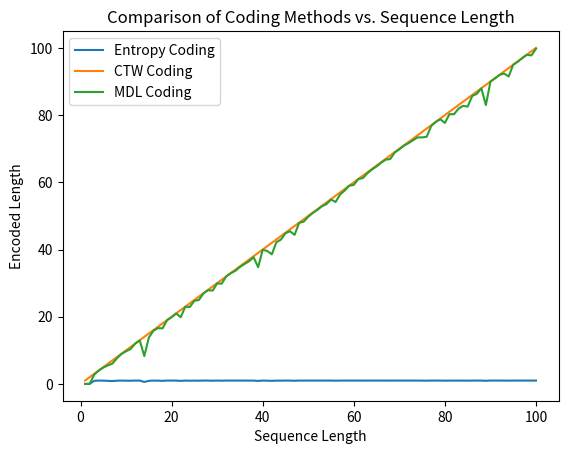

Reproduce this figure in Python.
import random
import numpy as np
import matplotlib.pyplot as plt

# Function to calculate the entropy of a probability distribution
def entropy(probabilities):
    return -sum(p * np.log2(p) for p in probabilities if p != 0)

# Function to generate a random binary sequence of a given length
def generate_random_sequence(length):
    return [random.randint(0, 1) for _ in range(length)]

# Function for Context Tree Weighting (CTW) coding
def ctw_coding(sequence):
    history = []
    encoded_sequence = []
    encoded_lengths = []
    for bit in sequence:
        if len(history) == 0:
            p0 = sequence.count(0) / len(sequence)
            p1 = sequence.count(1) / len(sequence)
        else:
            history_str = ''.join(map(str, history))
            p0 = sequence.count(0) / (history_str + '0').count('0')
            p1 = sequence.count(1) / (history_str + '1').count('1')
        encoded_bit = 0 if p0 >= p1 else 1
        encoded_sequence.append(encoded_bit)
        history.append(bit)
        encoded_lengths.append(len(encoded_sequence))
    return encoded_lengths

# Function for Minimum Description Length (MDL) coding
def mdl_coding(sequence):
    encoded_lengths = []
    compressed_length = 0
    for i in range(1, len(sequence) + 1):
        subsequence = sequence[:i]
        subsequence_entropy = entropy([subsequence.count(0) / i, subsequence.count(1) / i])
        compressed_length_i = i * subsequence_entropy
        encoded_lengths.append(compressed_length_i)
    return encoded_lengths

# Generate sequences of increasing lengths and encode using different methods
max_sequence_length = 100
sequence_lengths = list(range(1, max_sequence_length + 1))

entropy_lengths = []
ctw_lengths = []
mdl_lengths = []

for length in sequence_lengths:
    binary_sequence = generate_random_sequence(length)
    p0 = binary_sequence.count(0) / length
    p1 = binary_sequence.count(1) / length
    entropy_lengths.append(entropy([p0, p1]))
    ctw_encoded_lengths = ctw_coding(binary_sequence)
    ctw_lengths.append(ctw_encoded_lengths[-1])  # Use the final length of CTW encoding
    mdl_encoded_lengths = mdl_coding(binary_sequence)
    mdl_lengths.append(mdl_encoded_lengths[-1])  # Use the final length of MDL encoding

# Plotting
plt.plot(sequence_lengths, entropy_lengths, label='Entropy Coding')
plt.plot(sequence_lengths, ctw_lengths, label='CTW Coding')
plt.plot(sequence_lengths, mdl_lengths, label='MDL Coding')
plt.xlabel('Sequence Length')
plt.ylabel('Encoded Length')
plt.title('Comparison of Coding Methods vs. Sequence Length')
plt.legend()
plt.show()
